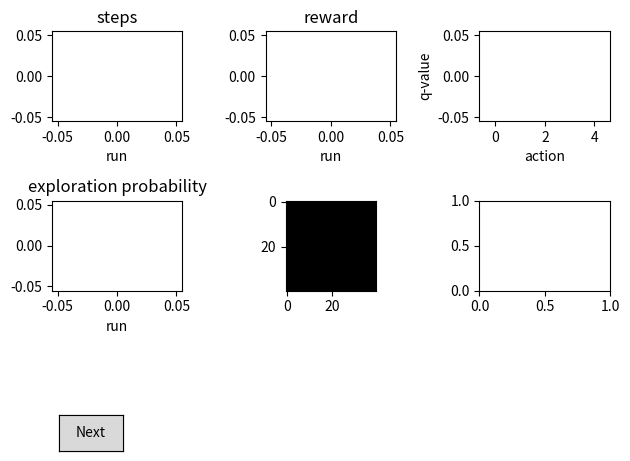

Write the Python code that produced this figure.
import matplotlib.pyplot as plt
from matplotlib.widgets import Button
import numpy as np

class training_visualization():
    def __init__(self, state_dimentions, num_actions):
        self.fig = plt.figure()
        # steps per run
        plt.subplot(331)
        plt.xlabel('run')
        plt.title('steps')
        self.steps_plot, = plt.plot([], [])
        self.steps_ax = plt.gca()

        plt.subplot(332)
        plt.xlabel('run')
        plt.title('reward')
        self.rewards_plot, = plt.plot([], [])
        self.rewards_ax = plt.gca()

        plt.subplot(333)
        plt.xlabel('action')
        plt.ylabel('q-value')
        # plt.bar
        self.bar_plot = plt.bar(list(range(num_actions)), np.zeros(num_actions))
        self.bar_ax = plt.gca()

        plt.subplot(334)
        plt.xlabel('run')
        plt.title('exploration probability')
        self.exploration_plot, = plt.plot([], [])
        self.exploration_ax = plt.gca()

        plt.subplot(335)
        self.cam_view = plt.imshow(np.zeros(state_dimentions), cmap='gray')
        self.cam_view.norm.vmax = 1

        plt.subplot(336)
        axprev = plt.axes([0.1, 0.05, 0.1, 0.075])
        axnext = plt.axes([0.1, 0.05, 0.1, 0.075])
        bnext = Button(axnext, 'Next')
        #bnext.on_clicked(callback.next)
        bprev = Button(axprev, 'Previous')
        #bprev.on_clicked(callback.prev)




    def update_step_graph(self, run_number, run_steps):
        self.steps_plot.set_xdata(np.append(self.steps_plot.get_xdata(), [run_number]))
        self.steps_plot.set_ydata(np.append(self.steps_plot.get_ydata(), [run_steps]))
        self.steps_ax.relim()
        self.steps_ax.autoscale_view()

    def update_reward_graph(self, run_number, run_reward):
        self.rewards_plot.set_xdata(np.append(self.rewards_plot.get_xdata(), [run_number]))
        self.rewards_plot.set_ydata(np.append(self.rewards_plot.get_ydata(), [run_reward]))
        self.rewards_ax.relim()
        self.rewards_ax.autoscale_view()
        pass

    def update_qvalue_graph(self, q_values, action, color, highlight_color):
        for rect, q_val in zip(self.bar_plot, q_values[0]):
            rect.set_height(q_val)
            rect.set_color(color)

        self.bar_plot[action].set_color(highlight_color)

        self.bar_ax.relim()
        self.bar_ax.autoscale_view()

    def update_state_view(self, state):
        self.cam_view.set_data(state)

    def update_exploration_graph(self, run_number, exploration_probability):
        self.exploration_plot.set_xdata(np.append(self.exploration_plot.get_xdata(), [run_number]))
        self.exploration_plot.set_ydata(np.append(self.exploration_plot.get_ydata(), [exploration_probability]))
        self.exploration_ax.relim()
        self.exploration_ax.autoscale_view()

    def draw(self):
        plt.tight_layout()
        plt.draw()
        plt.pause(.001)

    def get_steps(self):
        return self.steps_plot.get_ydata()

    def get_rewards(self):
        return self.rewards_plot.get_ydata()

if __name__ == "__main__":
    vis = training_visualization((40,40), 5)
    plt.tight_layout()
    plt.show()